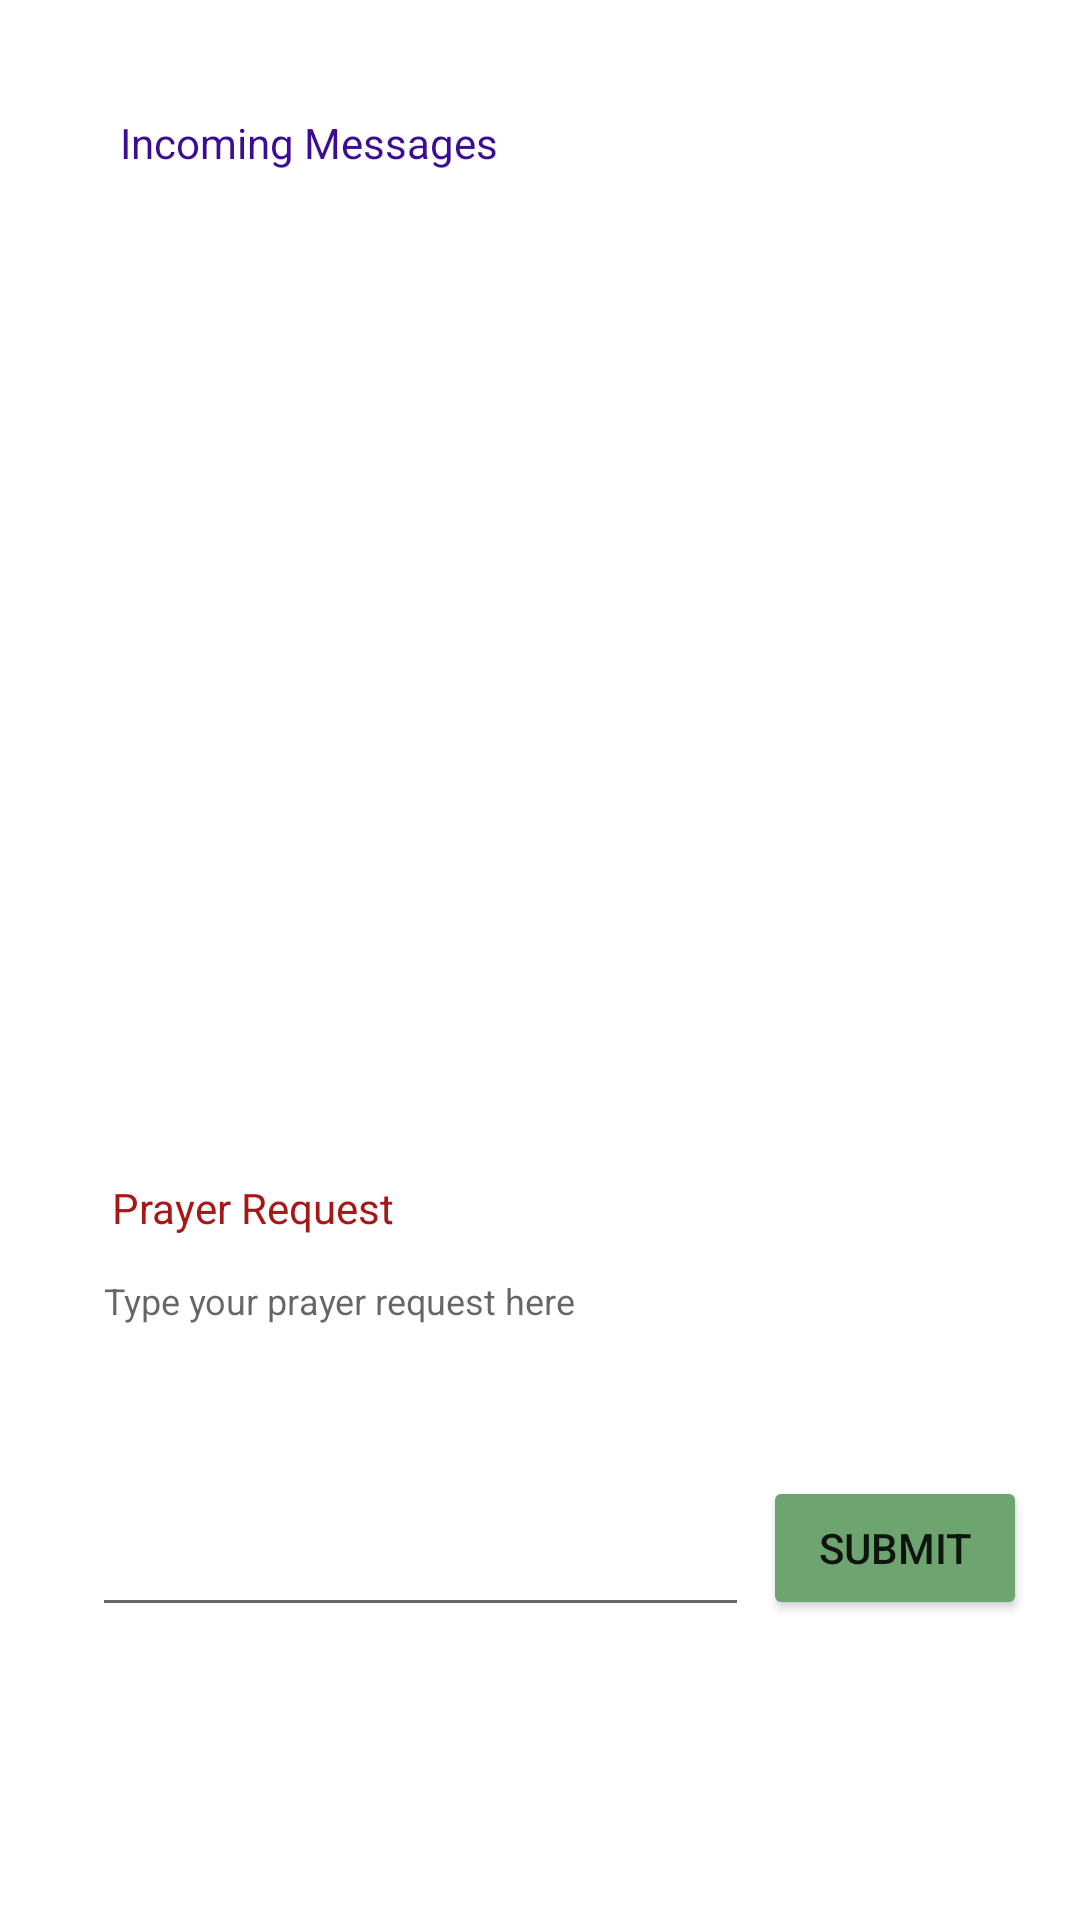

Layout XML and referenced resources for this Android screen:
<!-- AndroidManifest.xml: application theme Theme.Hh -->
<!-- res/layout/activity_profile.xml -->
<?xml version="1.0" encoding="utf-8"?>
<androidx.constraintlayout.widget.ConstraintLayout xmlns:android="http://schemas.android.com/apk/res/android"
    xmlns:app="http://schemas.android.com/apk/res-auto"
    xmlns:tools="http://schemas.android.com/tools"
    android:layout_width="match_parent"
    android:layout_height="match_parent"
    tools:context=".profile">

    <TextView
        android:id="@+id/incomingmessage"
        android:layout_width="326dp"
        android:layout_height="311dp"
        android:layout_marginTop="8dp"
        app:layout_constraintBottom_toBottomOf="parent"
        app:layout_constraintEnd_toEndOf="parent"
        app:layout_constraintStart_toStartOf="parent"
        app:layout_constraintTop_toTopOf="parent"
        app:layout_constraintVertical_bias="0.206" />

    <TextView
        android:id="@+id/incoming_heading"
        android:layout_width="226dp"
        android:layout_height="34dp"
        android:layout_marginStart="40dp"
        android:layout_marginBottom="2dp"
        android:text="Incoming Messages"
        android:textColor="#3D0C94"
        app:layout_constraintBottom_toTopOf="@+id/incomingmessage"
        app:layout_constraintStart_toStartOf="parent"
        app:layout_constraintTop_toTopOf="parent"
        app:layout_constraintVertical_bias="1.0" />

    <TextView
        android:id="@+id/Send"
        android:layout_width="165dp"
        android:layout_height="29dp"
        android:layout_marginTop="8dp"
        android:layout_marginBottom="5dp"
        android:text="Prayer Request"
        android:textColor="#A81717"
        android:textSize="14sp"
        app:layout_constraintBottom_toTopOf="@+id/Messagetosend"
        app:layout_constraintEnd_toEndOf="parent"
        app:layout_constraintHorizontal_bias="0.191"
        app:layout_constraintStart_toStartOf="parent"
        app:layout_constraintTop_toBottomOf="@+id/incomingmessage"
        app:layout_constraintVertical_bias="0.0" />

    <EditText
        android:id="@+id/Messagetosend"
        android:layout_width="219dp"
        android:layout_height="127dp"
        android:layout_marginBottom="96dp"
        android:ems="10"
        android:gravity="start|top"
        android:hint="Type your prayer request here"
        android:inputType="textMultiLine"
        android:textSize="12sp"
        app:layout_constraintBottom_toBottomOf="parent"
        app:layout_constraintEnd_toEndOf="parent"
        app:layout_constraintHorizontal_bias="0.218"
        app:layout_constraintStart_toStartOf="parent"
        app:layout_constraintTop_toBottomOf="@+id/incomingmessage"
        app:layout_constraintVertical_bias="0.947" />

    <Button
        android:id="@+id/send_button"
        android:layout_width="wrap_content"
        android:layout_height="wrap_content"
        android:layout_marginBottom="100dp"
        android:backgroundTint="#6EA470"
        android:text="submit"
        app:layout_constraintBottom_toBottomOf="parent"
        app:layout_constraintEnd_toEndOf="parent"
        app:layout_constraintHorizontal_bias="0.204"
        app:layout_constraintStart_toEndOf="@+id/Messagetosend"
        app:layout_constraintTop_toBottomOf="@+id/incomingmessage"
        app:layout_constraintVertical_bias="1.0" />

    <Button
        android:id="@+id/logoutbutton"
        android:layout_width="wrap_content"
        android:layout_height="wrap_content"
        android:layout_marginTop="94dp"
        android:layout_marginBottom="12dp"
        android:backgroundTint="#6EA470"
        android:text="Logout"
        app:layout_constraintBottom_toBottomOf="parent"
        app:layout_constraintEnd_toEndOf="parent"
        app:layout_constraintHorizontal_bias="0.507"
        app:layout_constraintStart_toStartOf="parent"
        app:layout_constraintTop_toBottomOf="@+id/Messagetosend"
        app:layout_constraintVertical_bias="1.0" />

</androidx.constraintlayout.widget.ConstraintLayout>
<!-- resources referenced by this layout -->
<resources>
  <style name="Theme.Hh" parent="Theme.MaterialComponents.DayNight.DarkActionBar">
          
          <item name="colorPrimary">@color/purple_500</item>
          <item name="colorPrimaryVariant">@color/purple_700</item>
          <item name="colorOnPrimary">@color/white</item>
          
          <item name="colorSecondary">@color/teal_200</item>
          <item name="colorSecondaryVariant">@color/teal_700</item>
          <item name="colorOnSecondary">@color/black</item>
          
          <item name="android:statusBarColor" tools:targetApi="l">?attr/colorPrimaryVariant</item>
          
      </style>
  <!-- not gathered from this repository: default colours our renderer supplied (Android Studio template values) -->
  <color name="purple_500">#FF6200EE</color>
  <color name="purple_700">#FF3700B3</color>
  <color name="teal_200">#FF03DAC5</color>
  <color name="teal_700">#FF018786</color>
  <color name="black">#FF000000</color>
  <color name="white">#FFFFFFFF</color>
</resources>
